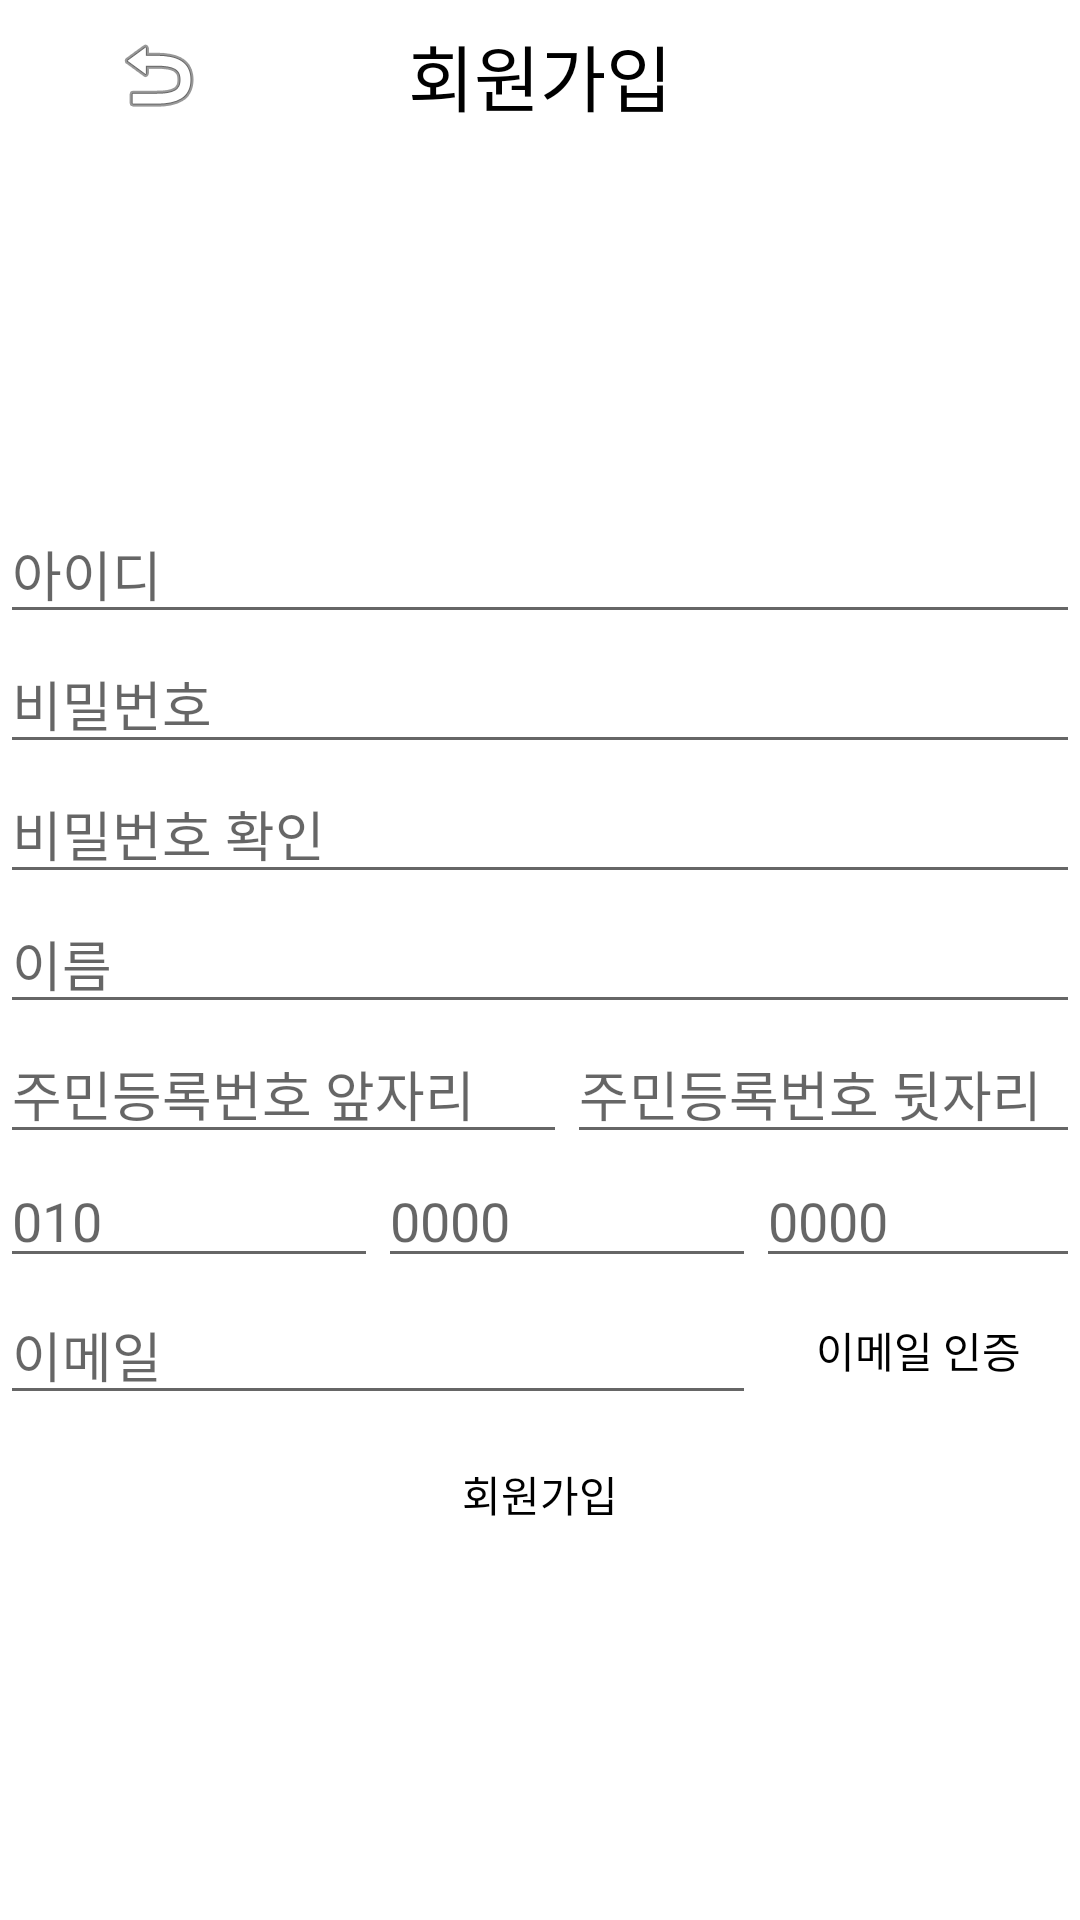

Produce the Android XML layout that renders to this screen, including the resource entries it uses.
<!-- AndroidManifest.xml: application theme Theme.EveryTown -->
<!-- res/layout/activity_register.xml -->
<?xml version="1.0" encoding="utf-8"?>
<LinearLayout xmlns:android="http://schemas.android.com/apk/res/android"
    xmlns:tools="http://schemas.android.com/tools"
    android:layout_width="match_parent"
    android:layout_height="match_parent"
    android:gravity="center"
    android:orientation="vertical"
    tools:context=".RegisterActivity">
    <LinearLayout
        android:layout_width="match_parent"
        android:layout_height="wrap_content"
        android:orientation="horizontal">

        <ImageButton
            android:id="@+id/back"
            android:layout_width="105dp"
            android:layout_height="50dp"
            android:background="#00ff0000"
            android:src="@android:drawable/ic_menu_revert" />

        <LinearLayout
            android:layout_width="match_parent"
            android:layout_height="match_parent"
            android:orientation="horizontal"
            android:gravity="right">

            <TextView
                android:id="@+id/textView"
                android:layout_width="match_parent"
                android:layout_height="match_parent"
                android:text="회원가입"
                android:gravity="center"
                android:textSize="24sp"
                android:textColor="#000000"
                android:layout_weight="1"/>

            <Button
                android:layout_width="105dp"
                android:layout_height="50dp"
                android:background="#00ff0000"
                android:textColor="#000000" />
        </LinearLayout>

    </LinearLayout>

    <LinearLayout
        android:layout_width="match_parent"
        android:layout_height="match_parent"
        android:orientation="vertical"
        android:gravity="center">

        <EditText
            android:id="@+id/et_id"
            android:layout_width="wrap_content"
            android:layout_height="wrap_content"
            android:ems="18"
            android:hint="아이디"
            android:maxLength="20" />

        <EditText
            android:id="@+id/et_pass"
            android:layout_width="wrap_content"
            android:layout_height="wrap_content"
            android:ems="18"
            android:hint="비밀번호"
            android:maxLength="20" />
        <EditText
            android:id="@+id/et_pass1"
            android:layout_width="wrap_content"
            android:layout_height="wrap_content"
            android:ems="18"
            android:hint="비밀번호 확인"
            android:maxLength="20" />

        <EditText
            android:id="@+id/et_name"
            android:layout_width="wrap_content"
            android:layout_height="wrap_content"
            android:ems="18"
            android:hint="이름"
            android:maxLength="20" />

        <LinearLayout
            android:layout_width="match_parent"
            android:layout_height="wrap_content"
            android:gravity="center"
            android:orientation="horizontal">

            <EditText
                android:id="@+id/et_RRN1"
                android:layout_width="wrap_content"
                android:layout_height="wrap_content"
                android:digits="0123456789"
                android:ems="9"
                android:hint="주민등록번호 앞자리"
                android:inputType="number"
                android:maxLength="6" />

            <EditText
                android:id="@+id/et_RRN2"
                android:layout_width="wrap_content"
                android:layout_height="wrap_content"
                android:digits="0123456789"
                android:ems="9"
                android:hint="주민등록번호 뒷자리"
                android:inputType="number"
                android:maxLength="7" />
        </LinearLayout>

        <LinearLayout
            android:layout_width="match_parent"
            android:layout_height="wrap_content"
            android:gravity="center"
            android:orientation="horizontal">

            <EditText
                android:id="@+id/et_pn1"
                android:layout_width="wrap_content"
                android:layout_height="wrap_content"
                android:digits="0123456789"
                android:ems="6"
                android:hint="010"
                android:inputType="number"
                android:maxLength="3" />

            <EditText
                android:id="@+id/et_pn2"
                android:layout_width="wrap_content"
                android:layout_height="wrap_content"
                android:digits="0123456789"
                android:ems="6"
                android:hint="0000"
                android:inputType="number"
                android:maxLength="4" />

            <EditText
                android:id="@+id/et_pn3"
                android:layout_width="wrap_content"
                android:layout_height="wrap_content"
                android:digits="0123456789"
                android:ems="6"
                android:hint="0000"
                android:inputType="number"
                android:maxLength="4" />
        </LinearLayout>

        <LinearLayout
            android:layout_width="match_parent"
            android:layout_height="wrap_content"
            android:gravity="center"
            android:orientation="horizontal">

            <EditText
                android:id="@+id/et_email"
                android:layout_width="wrap_content"
                android:layout_height="wrap_content"
                android:ems="12"
                android:hint="이메일"
                android:maxLength="25" />

            <Button
                android:id="@+id/btn_confirm"
                android:layout_width="wrap_content"
                android:layout_height="wrap_content"
                android:background="#00ff0000"
                android:ems="8"
                android:text="이메일 인증"
                android:textColor="@android:color/black" />

        </LinearLayout>

        <Button
            android:id="@+id/btn_reg"
            android:layout_width="wrap_content"
            android:layout_height="wrap_content"
            android:background="#00ff0000"
            android:ems="10"
            android:text="회원가입"
            android:textColor="@android:color/black" />
    </LinearLayout>
</LinearLayout>
<!-- resources referenced by this layout -->
<resources>
  <style name="Theme.EveryTown" parent="Theme.MaterialComponents.DayNight.NoActionBar">
          
          <item name="colorPrimary">@color/purple_500</item>
          <item name="colorPrimaryVariant">@color/purple_700</item>
          <item name="colorOnPrimary">@color/white</item>
          
          <item name="colorSecondary">@color/teal_200</item>
          <item name="colorSecondaryVariant">@color/teal_700</item>
          <item name="colorOnSecondary">@color/black</item>
          
          <item name="android:statusBarColor" tools:targetApi="l">?attr/colorPrimaryVariant</item>
          
      </style>
  <!-- not gathered from this repository: default colours our renderer supplied (Android Studio template values) -->
  <color name="purple_500">#FF6200EE</color>
  <color name="purple_700">#FF3700B3</color>
  <color name="teal_200">#FF03DAC5</color>
  <color name="teal_700">#FF018786</color>
  <color name="black">#FF000000</color>
  <color name="white">#FFFFFFFF</color>
</resources>
